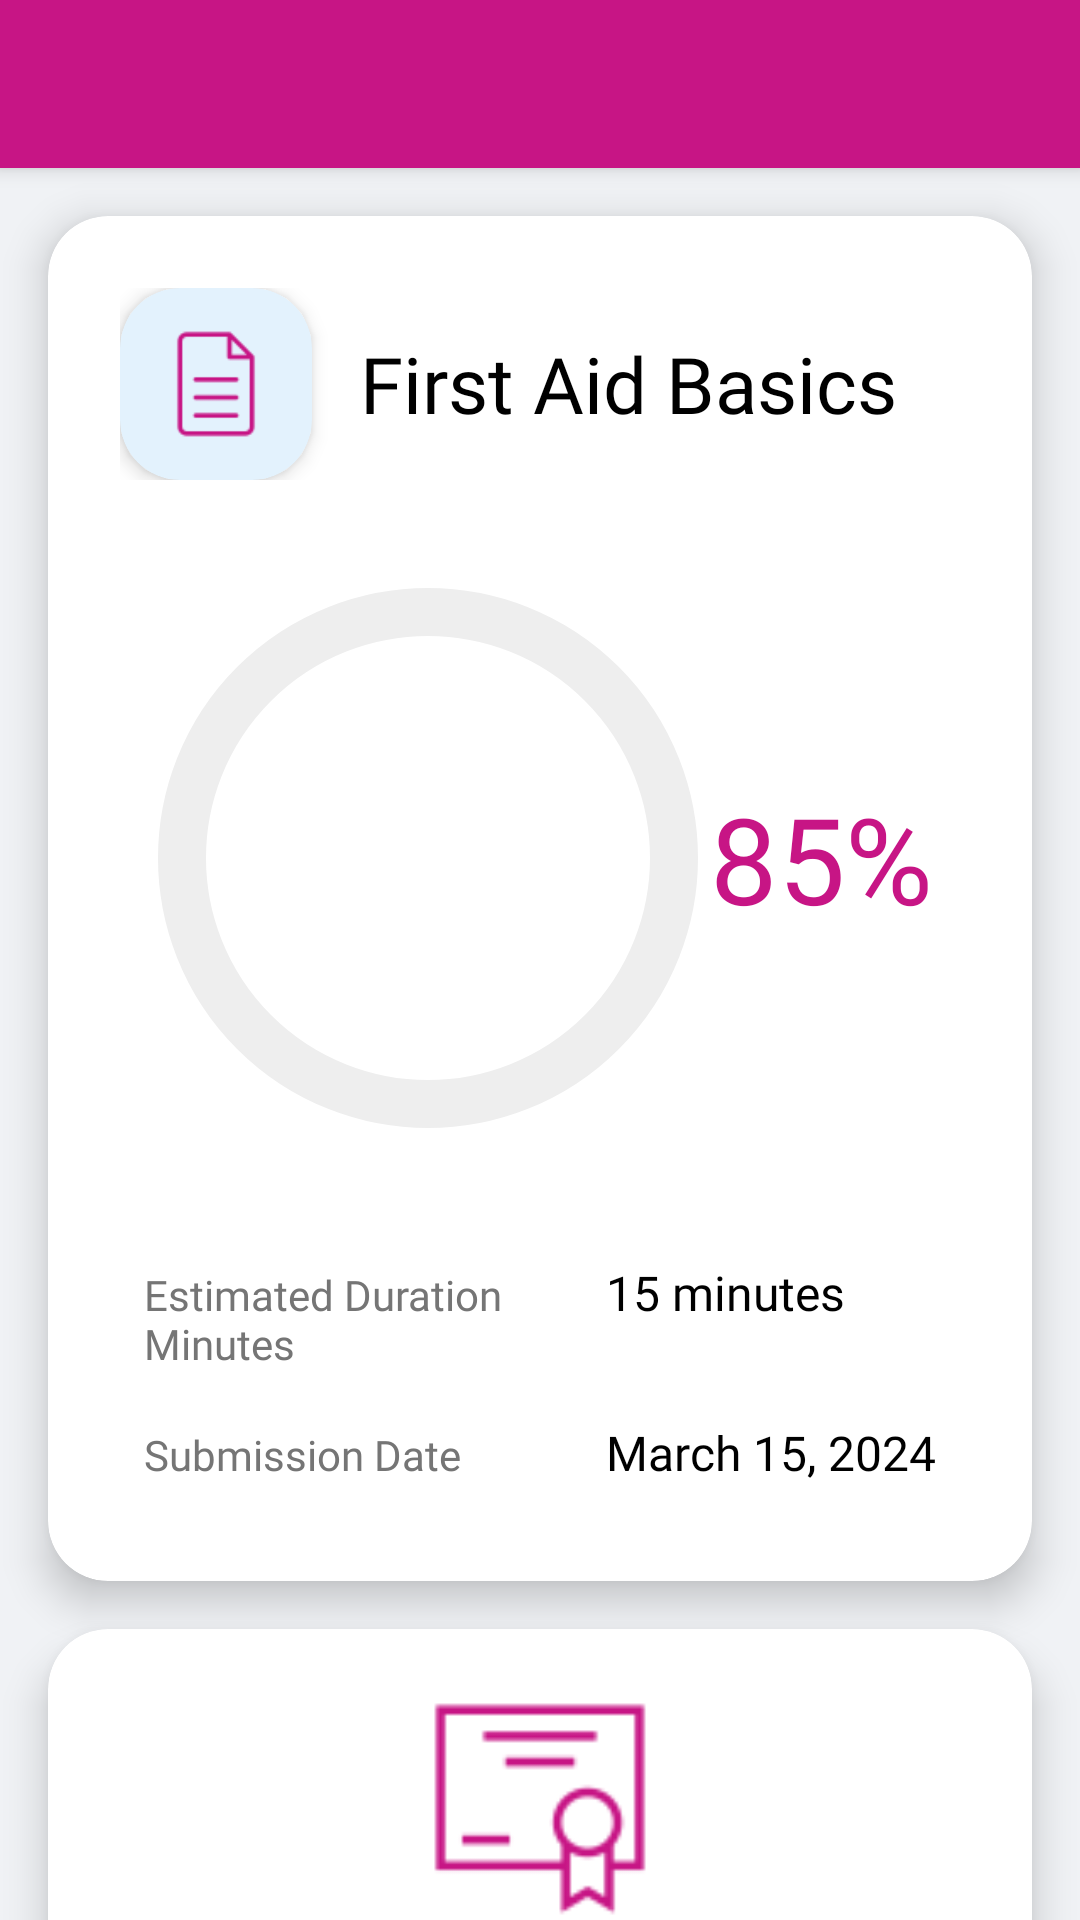

The Android layout XML behind this screen, and the referenced resources:
<!-- AndroidManifest.xml: application theme Theme.FirstAidFront -->
<!-- res/layout/activity_test_detail.xml -->
<?xml version="1.0" encoding="utf-8"?>
<androidx.coordinatorlayout.widget.CoordinatorLayout xmlns:android="http://schemas.android.com/apk/res/android"
    xmlns:app="http://schemas.android.com/apk/res-auto"
    android:layout_width="match_parent"
    android:layout_height="match_parent"
    android:id="@+id/main"
    android:background="@color/background_light">

    
    <com.google.android.material.appbar.AppBarLayout
        android:layout_width="match_parent"
        android:layout_height="wrap_content"
        android:background="@color/pink_dark"
        app:elevation="4dp">  

        <com.google.android.material.appbar.MaterialToolbar
            android:id="@+id/toolbar"
            android:layout_width="match_parent"
            android:layout_height="?attr/actionBarSize"
            app:navigationIconTint="@color/white"
            android:theme="@style/ThemeOverlay.MaterialComponents.Dark.ActionBar"/>
    </com.google.android.material.appbar.AppBarLayout>

    <androidx.core.widget.NestedScrollView
        android:layout_width="match_parent"
        android:layout_height="match_parent"
        android:background="@color/background_light"
        android:overScrollMode="never"
        app:layout_behavior="@string/appbar_scrolling_view_behavior">

        <LinearLayout
            android:layout_width="match_parent"
            android:layout_height="wrap_content"
            android:orientation="vertical"
            android:paddingBottom="24dp">

            
            <androidx.cardview.widget.CardView
                android:layout_width="match_parent"
                android:layout_height="wrap_content"
                android:layout_marginHorizontal="16dp"
                android:layout_marginTop="16dp"
                android:layout_marginBottom="8dp"
                app:cardCornerRadius="20dp"
                app:cardElevation="8dp">

                <LinearLayout
                    android:layout_width="match_parent"
                    android:layout_height="wrap_content"
                    android:orientation="vertical"
                    android:padding="24dp">

                    
                    <LinearLayout
                        android:layout_width="match_parent"
                        android:layout_height="wrap_content"
                        android:gravity="center_vertical"
                        android:orientation="horizontal">

                        <androidx.cardview.widget.CardView
                            android:layout_width="64dp"
                            android:layout_height="64dp"
                            app:cardCornerRadius="20dp"
                            app:cardElevation="4dp"
                            app:cardBackgroundColor="@color/primary_light">

                            <ImageView
                                android:id="@+id/formationIcon"
                                android:layout_width="36dp"
                                android:layout_height="36dp"
                                android:layout_gravity="center"
                                android:src="@drawable/ic_formation"
                                app:tint="@color/pink_dark" />
                        </androidx.cardview.widget.CardView>

                        <TextView
                            android:id="@+id/formationName"
                            android:layout_width="wrap_content"
                            android:layout_height="wrap_content"
                            android:layout_marginStart="16dp"
                            android:text="First Aid Basics"
                            android:textColor="@color/black"
                            android:textSize="26sp"
                            android:fontFamily="@font/poppins_bold" />
                    </LinearLayout>

                    
                    <LinearLayout
                        android:layout_width="match_parent"
                        android:layout_height="wrap_content"
                        android:layout_marginTop="32dp"
                        android:gravity="center">

                        <com.google.android.material.progressindicator.CircularProgressIndicator
                            android:id="@+id/scoreProgress"
                            android:layout_width="wrap_content"
                            android:layout_height="wrap_content"
                            android:layout_gravity="center"
                            app:indicatorSize="180dp"
                            app:trackThickness="16dp"
                            app:trackCornerRadius="8dp"
                            app:trackColor="@color/gray_light"
                            app:indicatorColor="@color/pink_dark" />

                        <TextView
                            android:id="@+id/scoreText"
                            android:layout_width="wrap_content"
                            android:layout_height="wrap_content"
                            android:layout_gravity="center"
                            android:text="85%"
                            android:textColor="@color/pink_dark"
                            android:textSize="40sp"
                            android:fontFamily="@font/poppins_bold" />
                    </LinearLayout>

                    
                    <GridLayout
                        android:layout_width="match_parent"
                        android:layout_height="wrap_content"
                        android:layout_marginTop="32dp"
                        android:columnCount="2"
                        android:rowCount="3">

                        <TextView
                            android:layout_width="0dp"
                            android:layout_height="wrap_content"
                            android:layout_columnWeight="1"
                            android:layout_margin="8dp"
                            android:text="Estimated Duration Minutes"
                            android:textColor="@color/gray"
                            android:fontFamily="@font/poppins_regular"
                            android:textSize="14sp" />

                        <TextView
                            android:id="@+id/estimatedDurationMinutes"
                            android:layout_width="wrap_content"
                            android:layout_height="wrap_content"
                            android:layout_margin="8dp"
                            android:text="15 minutes"
                            android:textColor="@color/black"
                            android:fontFamily="@font/poppins_regular"
                            android:textSize="16sp" />

                        <TextView
                            android:layout_width="0dp"
                            android:layout_height="wrap_content"
                            android:layout_columnWeight="1"
                            android:layout_margin="8dp"
                            android:text="Submission Date"
                            android:textColor="@color/gray"
                            android:fontFamily="@font/poppins_regular"
                            android:textSize="14sp" />

                        <TextView
                            android:id="@+id/completionDate"
                            android:layout_width="wrap_content"
                            android:layout_height="wrap_content"
                            android:layout_margin="8dp"
                            android:text="March 15, 2024"
                            android:textColor="@color/black"
                            android:fontFamily="@font/poppins_regular"
                            android:textSize="16sp" />
                    </GridLayout>
                </LinearLayout>
            </androidx.cardview.widget.CardView>

            
            <androidx.cardview.widget.CardView
                android:id="@+id/certificationCard"
                android:layout_width="match_parent"
                android:layout_height="wrap_content"
                android:layout_marginHorizontal="16dp"
                android:layout_marginVertical="8dp"
                app:cardCornerRadius="20dp"
                app:cardElevation="8dp">

                <LinearLayout
                    android:layout_width="match_parent"
                    android:layout_height="wrap_content"
                    android:orientation="vertical"
                    android:padding="24dp">

                    <ImageView
                        android:layout_width="72dp"
                        android:layout_height="72dp"
                        android:layout_gravity="center"
                        android:src="@drawable/ic_certif"
                        app:tint="@color/pink_dark" />

                    <TextView
                        android:layout_width="wrap_content"
                        android:layout_height="wrap_content"
                        android:layout_gravity="center"
                        android:layout_marginTop="16dp"
                        android:fontFamily="@font/poppins_bold"
                        android:text="Congratulations!"
                        android:textColor="@color/pink_dark"
                        android:textSize="28sp" />

                    <TextView
                        android:layout_width="wrap_content"
                        android:layout_height="wrap_content"
                        android:layout_gravity="center"
                        android:layout_marginTop="8dp"
                        android:fontFamily="@font/poppins_regular"
                        android:gravity="center"
                        android:text="You have successfully completed the course and earned your certificate"
                        android:textColor="@color/gray"
                        android:textSize="16sp" />

                    <com.google.android.material.button.MaterialButton
                        android:id="@+id/downloadCertificateButton"
                        android:layout_width="match_parent"
                        android:layout_height="60dp"
                        android:layout_marginTop="24dp"
                        android:backgroundTint="@color/pink_dark"
                        android:fontFamily="@font/poppins_medium"
                        android:text="Download Certificate"
                        android:textColor="@color/white"
                        android:textSize="16sp"
                        app:cornerRadius="16dp"
                        app:elevation="4dp"
                        app:iconGravity="textStart"
                        app:iconTint="@color/white" />
                </LinearLayout>
            </androidx.cardview.widget.CardView>

            

        </LinearLayout>
    </androidx.core.widget.NestedScrollView>
</androidx.coordinatorlayout.widget.CoordinatorLayout>
<!-- resources referenced by this layout -->
<resources>
  <color name="background_light">#F0F2F5</color>
  <color name="black">#FF000000</color>
  <color name="gray">#757575</color>
  <color name="gray_light">#EEEEEE</color>
  <color name="pink_dark">#C71585</color>
  <color name="primary_light">#E3F2FD</color>
  <color name="white">#FFFFFFFF</color>
  <!-- drawable ic_certif: png bitmap (drawable, 1050 bytes) -->
  <!-- drawable ic_formation: png bitmap (drawable, 635 bytes) -->
  <style name="Theme.FirstAidFront" parent="Theme.MaterialComponents.DayNight.NoActionBar">
          
          <item name="colorPrimary">@color/purple_500</item>
          <item name="colorPrimaryVariant">@color/purple_700</item>
          <item name="colorOnPrimary">@color/white</item>
          
          <item name="colorSecondary">@color/teal_200</item>
          <item name="colorSecondaryVariant">@color/teal_700</item>
          <item name="colorOnSecondary">@color/black</item>
          
          <item name="android:statusBarColor">@android:color/transparent</item>
          <item name="android:windowLightStatusBar">true</item>
  
          
      </style>
  <color name="purple_500">#FF6200EE</color>
  <color name="purple_700">#FF3700B3</color>
  <color name="teal_200">#FF03DAC5</color>
  <color name="teal_700">#FF018786</color>
</resources>
